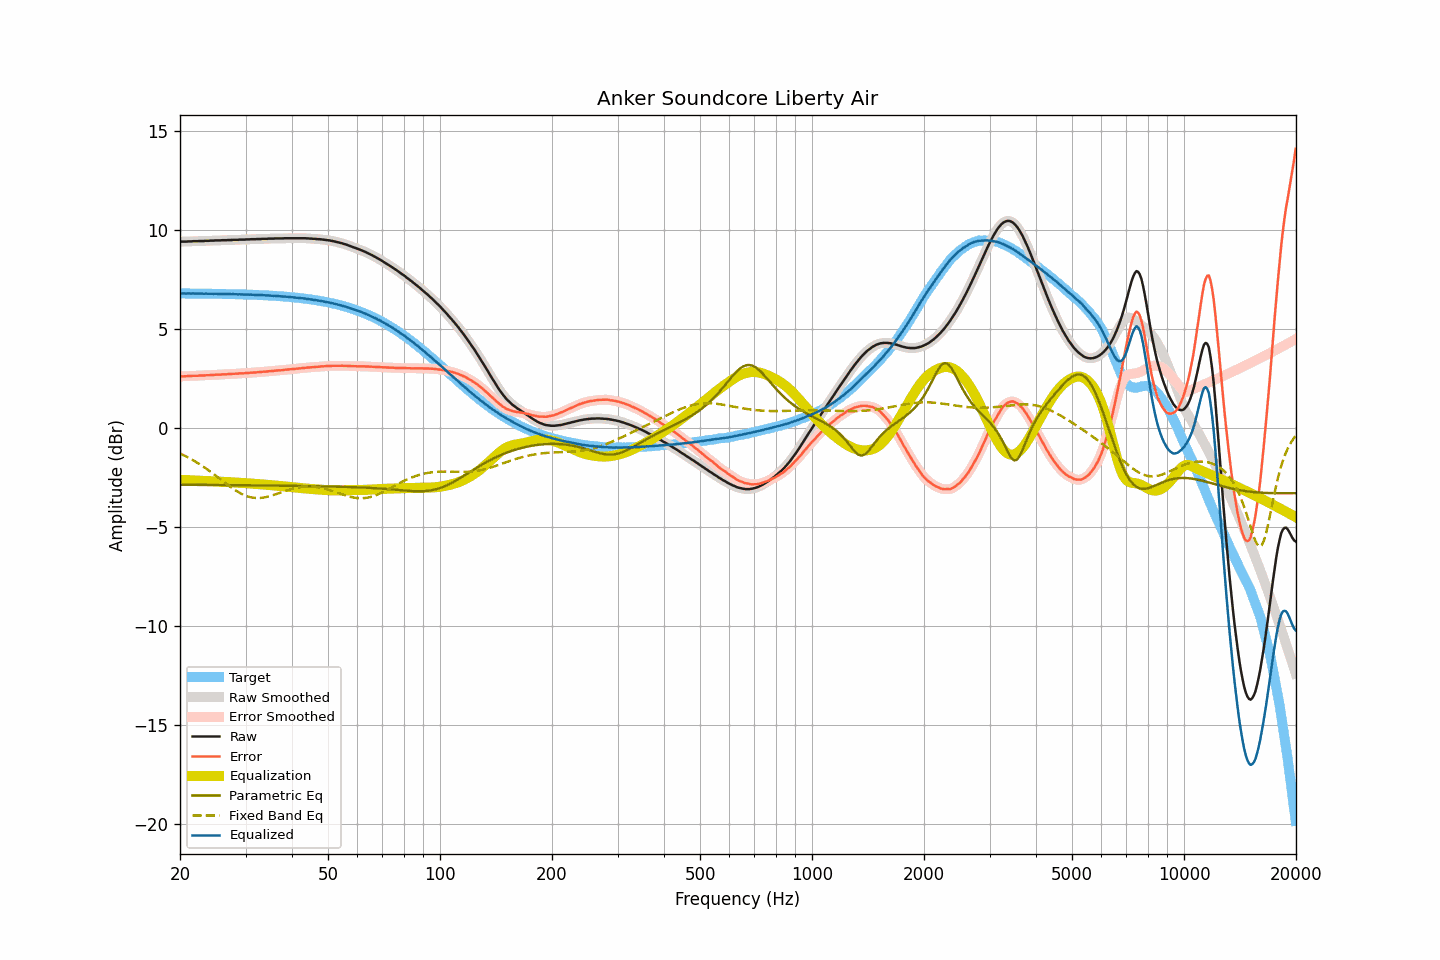

Values plotted in this chart, from the file beside it:
frequency, raw, smoothed, error, error_smoothed, equalization, parametric_eq, fixed_band_eq, equalized_raw, equalized_smoothed, target
20.00, 9.42, 9.42, 2.61, 2.61, -2.61, -2.86, -1.28, 6.81, 6.81, 6.81
20.20, 9.43, 9.43, 2.62, 2.62, -2.62, -2.86, -1.32, 6.81, 6.81, 6.81
20.40, 9.43, 9.43, 2.62, 2.62, -2.62, -2.86, -1.36, 6.81, 6.81, 6.81
20.61, 9.43, 9.43, 2.62, 2.62, -2.62, -2.86, -1.40, 6.81, 6.81, 6.81
20.81, 9.43, 9.43, 2.62, 2.63, -2.63, -2.86, -1.44, 6.80, 6.81, 6.81
21.02, 9.44, 9.44, 2.63, 2.63, -2.63, -2.86, -1.48, 6.81, 6.81, 6.81
21.23, 9.44, 9.44, 2.63, 2.63, -2.63, -2.86, -1.53, 6.81, 6.81, 6.81
21.44, 9.44, 9.44, 2.63, 2.64, -2.64, -2.86, -1.57, 6.80, 6.81, 6.81
21.66, 9.45, 9.45, 2.65, 2.64, -2.64, -2.87, -1.62, 6.81, 6.81, 6.80
21.87, 9.45, 9.45, 2.65, 2.64, -2.64, -2.87, -1.66, 6.81, 6.80, 6.80
22.09, 9.45, 9.45, 2.65, 2.65, -2.65, -2.87, -1.71, 6.80, 6.80, 6.80
22.31, 9.45, 9.45, 2.65, 2.65, -2.65, -2.87, -1.76, 6.80, 6.80, 6.80
22.54, 9.46, 9.46, 2.66, 2.66, -2.66, -2.87, -1.81, 6.80, 6.80, 6.80
22.76, 9.46, 9.46, 2.66, 2.66, -2.66, -2.87, -1.87, 6.80, 6.80, 6.80
22.99, 9.46, 9.46, 2.66, 2.66, -2.66, -2.87, -1.92, 6.80, 6.80, 6.80
23.22, 9.46, 9.46, 2.66, 2.66, -2.67, -2.87, -1.97, 6.79, 6.80, 6.80
23.45, 9.47, 9.47, 2.67, 2.67, -2.67, -2.87, -2.03, 6.80, 6.80, 6.80
23.69, 9.47, 9.47, 2.67, 2.67, -2.67, -2.87, -2.09, 6.80, 6.80, 6.80
23.92, 9.47, 9.47, 2.67, 2.68, -2.68, -2.87, -2.15, 6.79, 6.80, 6.79
24.16, 9.48, 9.48, 2.69, 2.68, -2.68, -2.87, -2.20, 6.80, 6.79, 6.79
24.40, 9.48, 9.48, 2.69, 2.69, -2.69, -2.87, -2.26, 6.79, 6.79, 6.79
24.65, 9.48, 9.48, 2.69, 2.69, -2.69, -2.87, -2.33, 6.79, 6.79, 6.79
24.89, 9.49, 9.49, 2.70, 2.70, -2.70, -2.87, -2.39, 6.79, 6.79, 6.79
25.14, 9.49, 9.49, 2.70, 2.70, -2.70, -2.87, -2.45, 6.79, 6.79, 6.79
25.39, 9.49, 9.49, 2.70, 2.70, -2.70, -2.88, -2.51, 6.79, 6.79, 6.79
25.65, 9.49, 9.49, 2.70, 2.71, -2.71, -2.88, -2.58, 6.78, 6.79, 6.79
25.91, 9.50, 9.50, 2.72, 2.71, -2.71, -2.88, -2.64, 6.79, 6.78, 6.78
26.16, 9.50, 9.50, 2.72, 2.72, -2.72, -2.88, -2.70, 6.78, 6.78, 6.78
26.43, 9.50, 9.50, 2.72, 2.72, -2.72, -2.88, -2.76, 6.78, 6.78, 6.78
26.69, 9.50, 9.50, 2.72, 2.72, -2.72, -2.88, -2.83, 6.78, 6.78, 6.78
26.96, 9.51, 9.51, 2.73, 2.73, -2.73, -2.88, -2.89, 6.78, 6.78, 6.78
27.23, 9.51, 9.51, 2.73, 2.73, -2.73, -2.88, -2.95, 6.78, 6.78, 6.78
27.50, 9.51, 9.51, 2.74, 2.74, -2.74, -2.88, -3.01, 6.77, 6.78, 6.77
27.77, 9.52, 9.52, 2.75, 2.74, -2.74, -2.88, -3.06, 6.78, 6.77, 6.77
28.05, 9.52, 9.52, 2.75, 2.75, -2.75, -2.88, -3.12, 6.77, 6.77, 6.77
28.33, 9.52, 9.52, 2.75, 2.75, -2.75, -2.88, -3.17, 6.77, 6.77, 6.77
28.62, 9.52, 9.52, 2.75, 2.76, -2.76, -2.88, -3.22, 6.76, 6.77, 6.77
28.90, 9.53, 9.53, 2.77, 2.76, -2.76, -2.88, -3.27, 6.77, 6.76, 6.76
29.19, 9.53, 9.53, 2.77, 2.77, -2.77, -2.89, -3.31, 6.76, 6.76, 6.76
29.48, 9.53, 9.53, 2.77, 2.77, -2.77, -2.89, -3.35, 6.76, 6.76, 6.76
29.78, 9.53, 9.53, 2.77, 2.78, -2.78, -2.89, -3.39, 6.75, 6.76, 6.76
30.08, 9.54, 9.54, 2.79, 2.78, -2.78, -2.89, -3.42, 6.76, 6.75, 6.75
30.38, 9.54, 9.54, 2.79, 2.79, -2.79, -2.89, -3.45, 6.75, 6.75, 6.75
30.68, 9.54, 9.54, 2.79, 2.80, -2.79, -2.89, -3.47, 6.75, 6.75, 6.75
30.99, 9.55, 9.55, 2.80, 2.80, -2.80, -2.89, -3.50, 6.75, 6.75, 6.75
31.30, 9.55, 9.55, 2.81, 2.81, -2.81, -2.89, -3.51, 6.74, 6.74, 6.74
31.61, 9.55, 9.55, 2.81, 2.81, -2.81, -2.89, -3.52, 6.74, 6.74, 6.74
31.93, 9.55, 9.55, 2.81, 2.82, -2.82, -2.89, -3.53, 6.73, 6.73, 6.74
32.24, 9.56, 9.56, 2.83, 2.82, -2.82, -2.89, -3.53, 6.73, 6.73, 6.73
32.57, 9.56, 9.56, 2.83, 2.83, -2.83, -2.90, -3.53, 6.73, 6.73, 6.73
32.89, 9.56, 9.56, 2.83, 2.84, -2.84, -2.90, -3.53, 6.72, 6.73, 6.73
33.22, 9.57, 9.57, 2.85, 2.85, -2.84, -2.90, -3.52, 6.73, 6.72, 6.72
33.55, 9.57, 9.57, 2.85, 2.85, -2.85, -2.90, -3.51, 6.72, 6.72, 6.72
33.89, 9.57, 9.57, 2.86, 2.86, -2.86, -2.90, -3.49, 6.71, 6.71, 6.71
34.23, 9.57, 9.57, 2.86, 2.86, -2.86, -2.90, -3.48, 6.71, 6.71, 6.71
34.57, 9.58, 9.58, 2.88, 2.87, -2.87, -2.90, -3.46, 6.71, 6.70, 6.70
34.92, 9.58, 9.58, 2.88, 2.88, -2.88, -2.90, -3.43, 6.70, 6.70, 6.70
35.27, 9.58, 9.58, 2.88, 2.89, -2.89, -2.90, -3.41, 6.69, 6.70, 6.70
35.62, 9.58, 9.58, 2.89, 2.89, -2.89, -2.90, -3.38, 6.69, 6.69, 6.69
35.97, 9.59, 9.59, 2.90, 2.90, -2.90, -2.91, -3.36, 6.69, 6.69, 6.69
... 635 more rows
